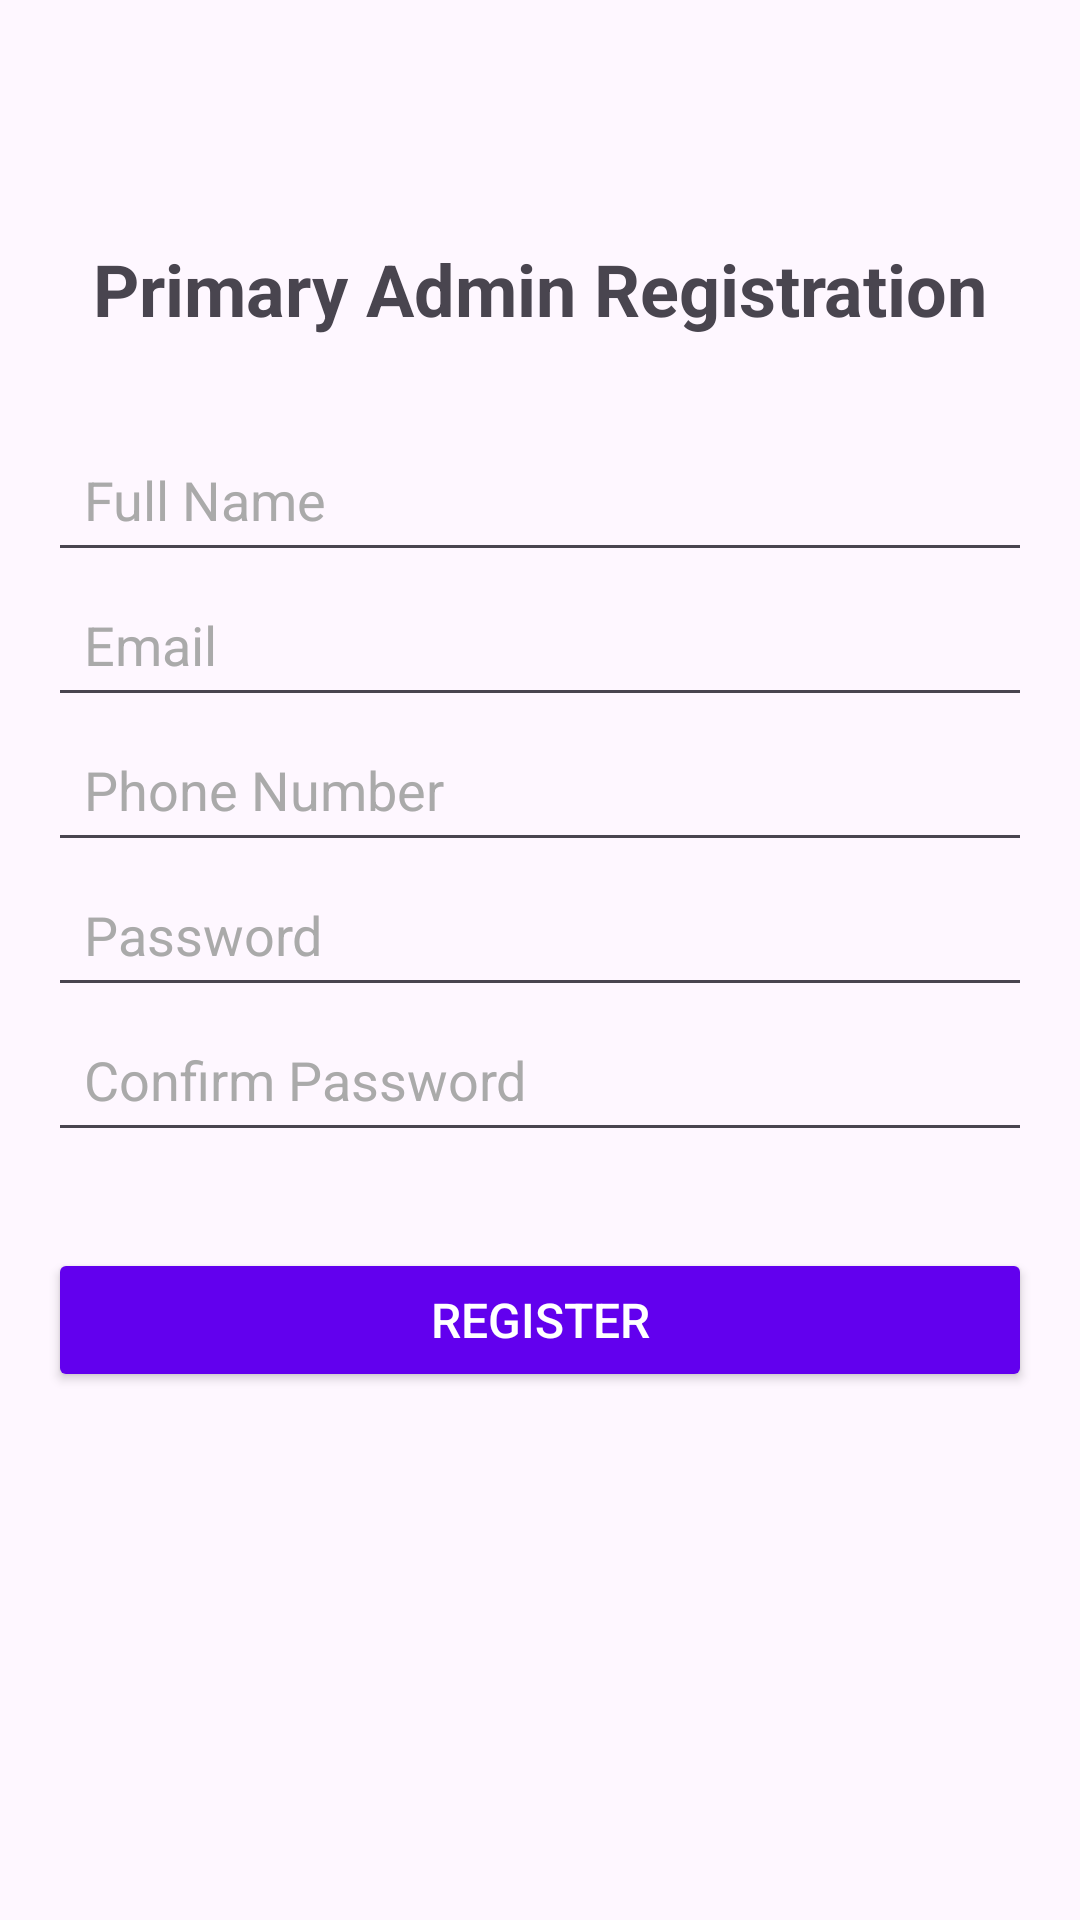

Write the Android layout XML for this screen, with the resource values it uses.
<!-- AndroidManifest.xml: application theme Theme.Final3O -->
<!-- res/layout/activity_register_primary_admin.xml -->
<?xml version="1.0" encoding="utf-8"?>
<ScrollView xmlns:android="http://schemas.android.com/apk/res/android"
    xmlns:app="http://schemas.android.com/apk/res-auto"
    xmlns:tools="http://schemas.android.com/tools"
    android:layout_width="match_parent"
    android:layout_height="match_parent"
    tools:context=".Admin.PrimaryAdminRegisterActivity">

    <androidx.constraintlayout.widget.ConstraintLayout
        android:layout_width="match_parent"
        android:layout_height="wrap_content"
        android:padding="16dp">

        
        <TextView
            android:id="@+id/titleTextView"
            android:layout_width="wrap_content"
            android:layout_height="wrap_content"
            android:text="Primary Admin Registration"
            android:textSize="24sp"
            android:textStyle="bold"
            android:layout_marginTop="64dp"
            android:gravity="center"
            app:layout_constraintTop_toTopOf="parent"
            app:layout_constraintStart_toStartOf="parent"
            app:layout_constraintEnd_toEndOf="parent"/>

        
        <EditText
            android:id="@+id/nameEditText"
            android:layout_width="0dp"
            android:layout_height="wrap_content"
            android:hint="Full Name"
            android:inputType="textPersonName"
            android:padding="12dp"
            android:layout_marginTop="30dp"
            android:textColorHint="@android:color/darker_gray"
            android:textColor="@android:color/black"
            app:layout_constraintTop_toBottomOf="@id/titleTextView"
            app:layout_constraintStart_toStartOf="parent"
            app:layout_constraintEnd_toEndOf="parent"/>

        
        <EditText
            android:id="@+id/emailEditText"
            android:layout_width="0dp"
            android:layout_height="wrap_content"
            android:hint="Email"
            android:inputType="textEmailAddress"
            android:padding="12dp"
            android:textColorHint="@android:color/darker_gray"
            android:textColor="@android:color/black"
            app:layout_constraintTop_toBottomOf="@id/nameEditText"
            app:layout_constraintStart_toStartOf="parent"
            app:layout_constraintEnd_toEndOf="parent"/>

        
        <EditText
            android:id="@+id/phoneEditText"
            android:layout_width="0dp"
            android:layout_height="wrap_content"
            android:hint="Phone Number"
            android:inputType="phone"
            android:padding="12dp"
            android:textColorHint="@android:color/darker_gray"
            android:textColor="@android:color/black"
            app:layout_constraintTop_toBottomOf="@id/emailEditText"
            app:layout_constraintStart_toStartOf="parent"
            app:layout_constraintEnd_toEndOf="parent"/>

        
        <EditText
            android:id="@+id/passwordEditText"
            android:layout_width="0dp"
            android:layout_height="wrap_content"
            android:hint="Password"
            android:inputType="textPassword"
            android:padding="12dp"
            android:textColorHint="@android:color/darker_gray"
            android:textColor="@android:color/black"
            app:layout_constraintTop_toBottomOf="@id/phoneEditText"
            app:layout_constraintStart_toStartOf="parent"
            app:layout_constraintEnd_toEndOf="parent"/>

        
        <EditText
            android:id="@+id/confirmPasswordEditText"
            android:layout_width="0dp"
            android:layout_height="wrap_content"
            android:hint="Confirm Password"
            android:inputType="textPassword"
            android:padding="12dp"
            android:textColorHint="@android:color/darker_gray"
            android:textColor="@android:color/black"
            app:layout_constraintTop_toBottomOf="@id/passwordEditText"
            app:layout_constraintStart_toStartOf="parent"
            app:layout_constraintEnd_toEndOf="parent"/>

        
        <Button
            android:id="@+id/registerButton"
            android:layout_width="0dp"
            android:layout_height="wrap_content"
            android:text="Register"
            android:textColor="@android:color/white"
            android:backgroundTint="@color/colorPrimary"
            android:layout_marginTop="32dp"
            android:padding="12dp"
            android:textSize="16sp"
            app:layout_constraintTop_toBottomOf="@id/confirmPasswordEditText"
            app:layout_constraintStart_toStartOf="parent"
            app:layout_constraintEnd_toEndOf="parent"/>



    </androidx.constraintlayout.widget.ConstraintLayout>
</ScrollView>
<!-- resources referenced by this layout -->
<resources>
  <color name="colorPrimary">#6200EE</color>
  <style name="Theme.Final3O" parent="Base.Theme.Final3O" />
  <style name="Base.Theme.Final3O" parent="Theme.Material3.DayNight.NoActionBar">
          
          
      </style>
</resources>
